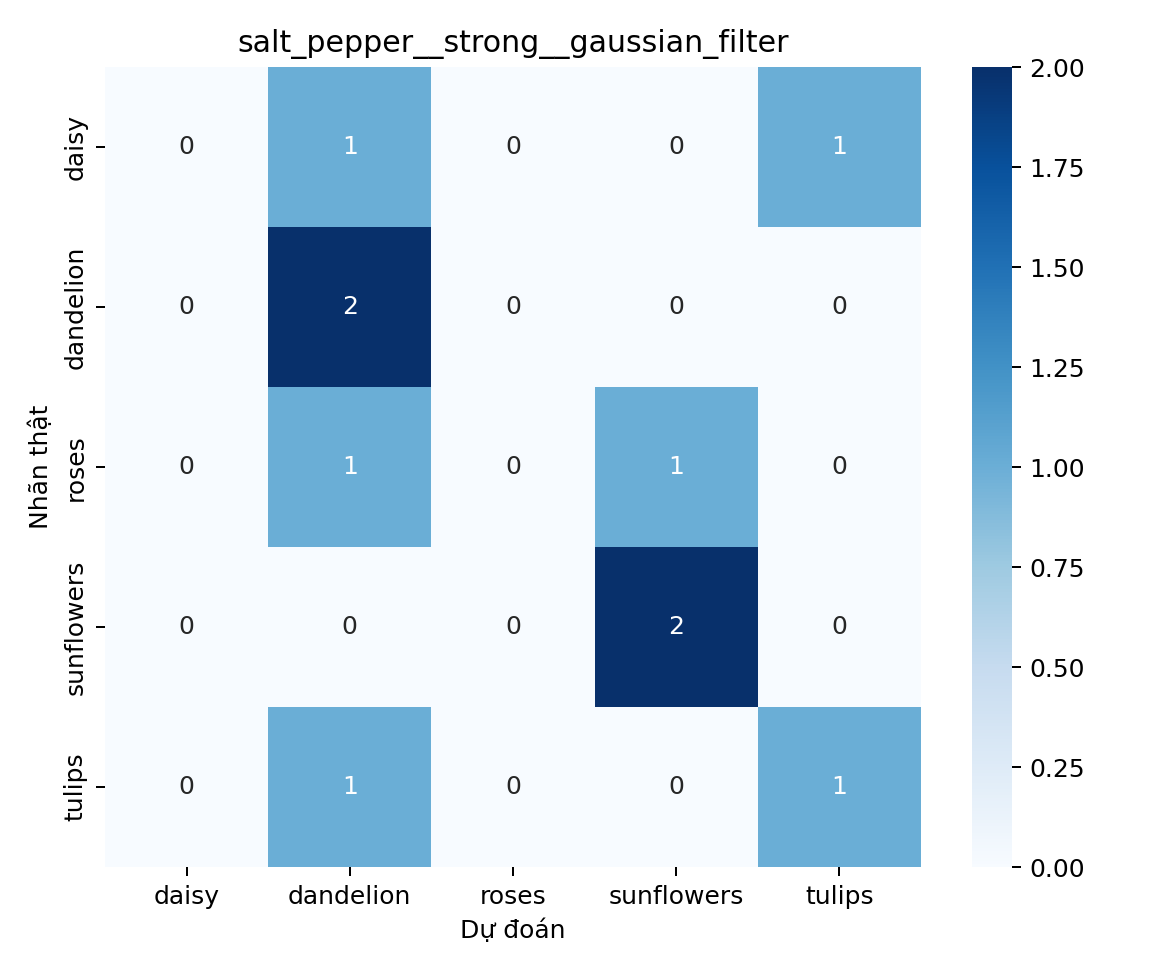

The data file committed next to this chart (first rows):
, daisy, dandelion, roses, sunflowers, tulips
daisy, 0, 1, 0, 0, 1
dandelion, 0, 2, 0, 0, 0
roses, 0, 1, 0, 1, 0
sunflowers, 0, 0, 0, 2, 0
tulips, 0, 1, 0, 0, 1
